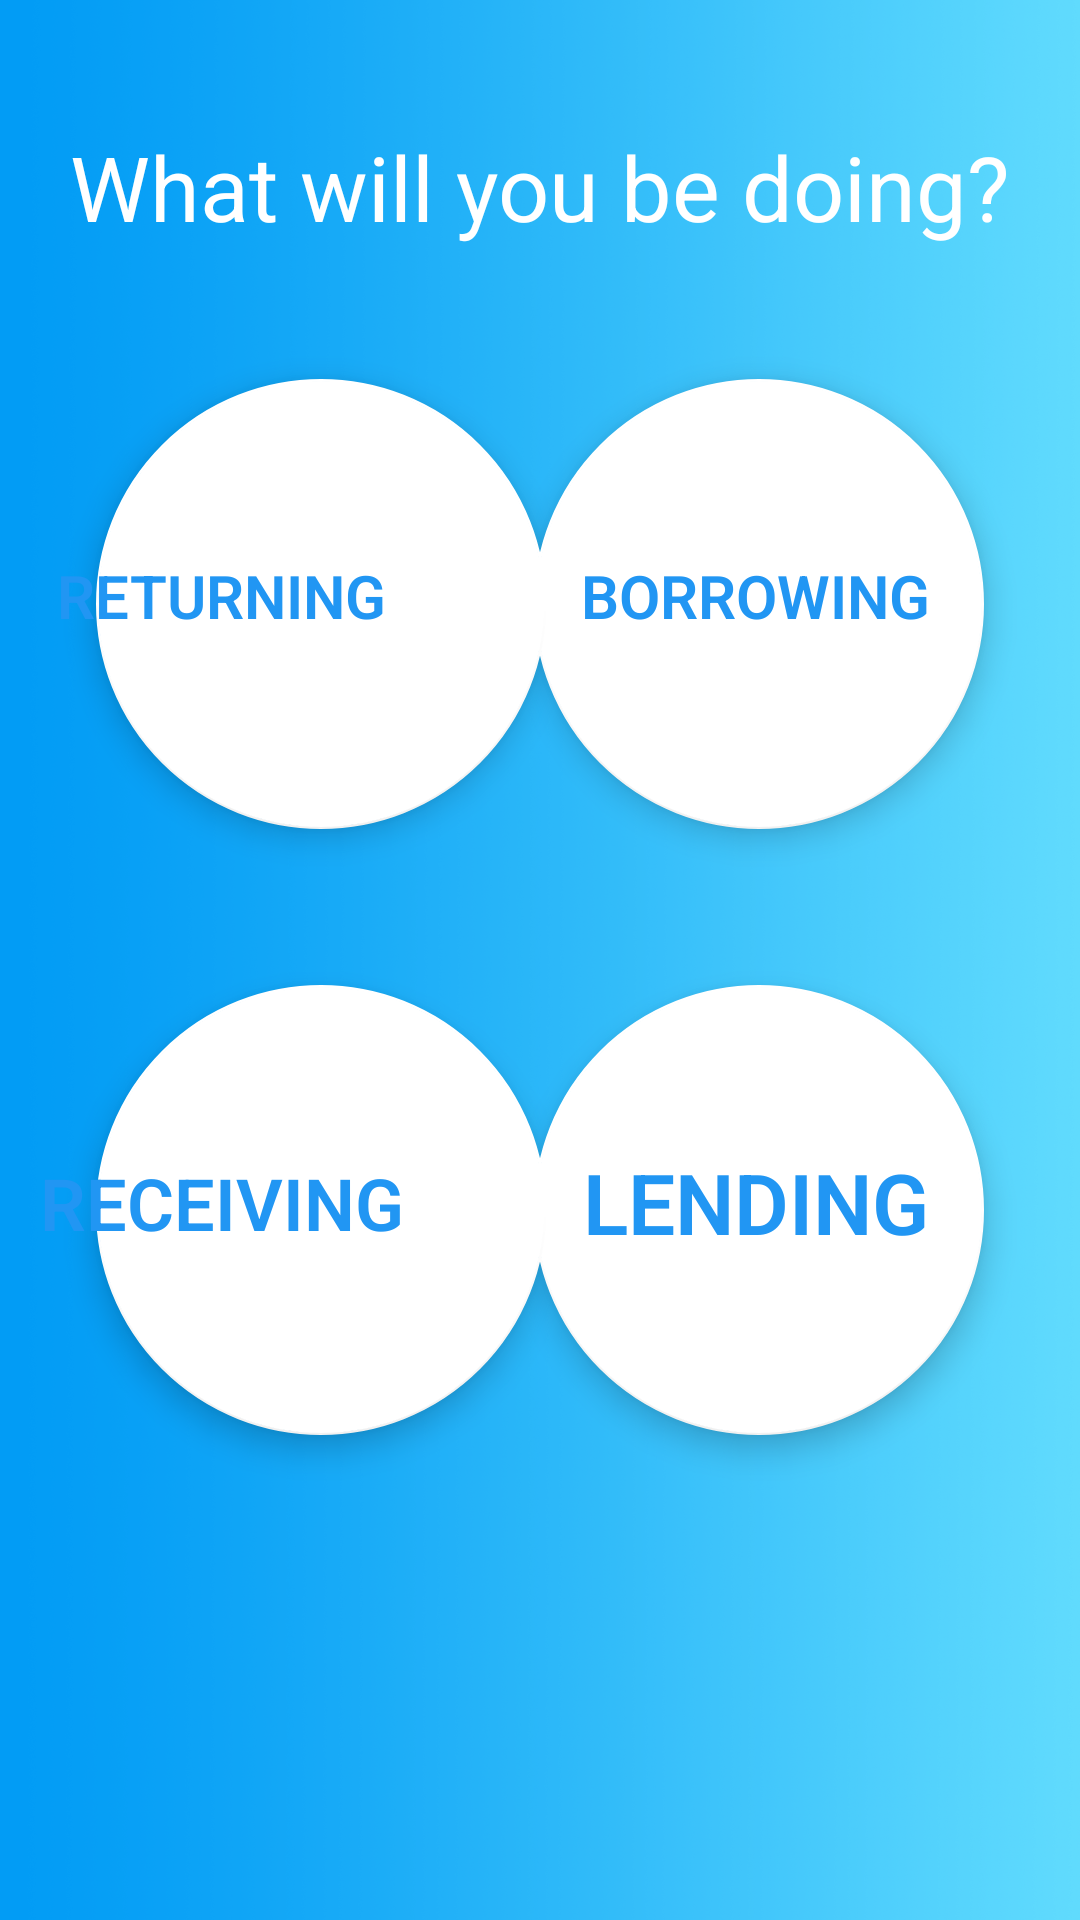

Produce the Android XML layout that renders to this screen, including the resource entries it uses.
<!-- AndroidManifest.xml: application theme AppTheme.NoActionBar -->
<!-- res/layout/fragment_scan.xml -->
<?xml version="1.0" encoding="utf-8"?>
<FrameLayout xmlns:android="http://schemas.android.com/apk/res/android"
    xmlns:app="http://schemas.android.com/apk/res-auto"
    xmlns:tools="http://schemas.android.com/tools"
    android:layout_width="match_parent"
    android:layout_height="match_parent"
    android:background="@drawable/fg1"
    tools:context=".Fragments.ScanFragment">

    

    <androidx.constraintlayout.widget.ConstraintLayout
        android:layout_width="match_parent"
        android:layout_height="match_parent">

        <com.google.android.material.floatingactionbutton.FloatingActionButton
            android:id="@+id/EXCHANGE_FABborrow"
            android:layout_width="150dp"
            android:layout_height="150dp"
            android:layout_marginTop="44dp"
            android:layout_marginEnd="32dp"
            android:layout_marginRight="32dp"
            android:clickable="true"
            app:backgroundTint="#FFFFFF"
            app:layout_constraintEnd_toEndOf="parent"
            app:layout_constraintTop_toBottomOf="@+id/EXCHANGE_TVprompt" />

        <TextView
            android:id="@+id/EXCHANGE_TVprompt"
            android:layout_width="wrap_content"
            android:layout_height="wrap_content"
            android:layout_marginTop="42dp"
            android:text="What will you be doing?"
            android:textColor="#FFFFFF"
            android:textColorLink="#FFFFFF"
            android:textSize="30sp"
            app:layout_constraintEnd_toEndOf="parent"
            app:layout_constraintStart_toStartOf="parent"
            app:layout_constraintTop_toTopOf="parent" />

        <com.google.android.material.floatingactionbutton.FloatingActionButton
            android:id="@+id/EXCHANGE_FABlend"
            android:layout_width="150dp"
            android:layout_height="200dp"
            android:layout_marginTop="52dp"
            android:clickable="true"
            app:backgroundTint="#FFFFFF"
            app:layout_constraintEnd_toEndOf="@+id/EXCHANGE_FABborrow"
            app:layout_constraintStart_toStartOf="@+id/EXCHANGE_FABborrow"
            app:layout_constraintTop_toBottomOf="@+id/EXCHANGE_FABborrow" />

        <com.google.android.material.floatingactionbutton.FloatingActionButton
            android:id="@+id/EXCHANGE_FABreturning"
            android:layout_width="150dp"
            android:layout_height="150dp"
            android:layout_marginStart="32dp"
            android:layout_marginLeft="32dp"
            android:layout_marginTop="44dp"
            android:clickable="true"
            app:backgroundTint="#FFFFFF"
            app:layout_constraintStart_toStartOf="parent"
            app:layout_constraintTop_toBottomOf="@+id/EXCHANGE_TVprompt" />

        <com.google.android.material.floatingactionbutton.FloatingActionButton
            android:id="@+id/EXCHANGE_FABrecieving"
            android:layout_width="150dp"
            android:layout_height="150dp"
            android:clickable="true"
            app:backgroundTint="#FFFFFF"
            app:layout_constraintEnd_toEndOf="@+id/EXCHANGE_FABreturning"
            app:layout_constraintStart_toStartOf="@+id/EXCHANGE_FABreturning"
            app:layout_constraintTop_toTopOf="@+id/EXCHANGE_FABlend" />

    </androidx.constraintlayout.widget.ConstraintLayout>

    <androidx.constraintlayout.widget.ConstraintLayout
        android:layout_width="match_parent"
        android:layout_height="match_parent">

        <TextView
            android:id="@+id/EXCHANGE_TVreturning"
            android:layout_width="wrap_content"
            android:layout_height="wrap_content"
            android:layout_marginEnd="65dp"
            android:layout_marginRight="65dp"
            android:fontFamily="sans-serif-light"
            android:text="RETURNING"
            android:textColor="#2196F3"
            android:textSize="20sp"
            android:textStyle="bold"
            app:layout_constraintBottom_toBottomOf="@+id/EXCHANGE_TVborrow"
            app:layout_constraintEnd_toStartOf="@+id/EXCHANGE_TVborrow"
            app:layout_constraintTop_toTopOf="@+id/EXCHANGE_TVborrow" />

        <TextView
            android:id="@+id/EXCHANGE_TVlend"
            android:layout_width="wrap_content"
            android:layout_height="wrap_content"
            android:layout_marginTop="170dp"
            android:fontFamily="sans-serif-light"
            android:text="LENDING"
            android:textColor="#2196F3"
            android:textSize="28sp"
            android:textStyle="bold"
            app:layout_constraintEnd_toEndOf="@+id/EXCHANGE_TVborrow"
            app:layout_constraintStart_toStartOf="@+id/EXCHANGE_TVborrow"
            app:layout_constraintTop_toBottomOf="@+id/EXCHANGE_TVborrow" />

        <TextView
            android:id="@+id/EXCHANGE_TVrecieving"
            android:layout_width="wrap_content"
            android:layout_height="wrap_content"
            android:fontFamily="sans-serif-light"
            android:text="RECEIVING"
            android:textColor="#2196F3"
            android:textSize="24sp"
            android:textStyle="bold"
            app:layout_constraintBottom_toBottomOf="@+id/EXCHANGE_TVlend"
            app:layout_constraintEnd_toEndOf="@+id/EXCHANGE_TVreturning"
            app:layout_constraintStart_toStartOf="@+id/EXCHANGE_TVreturning"
            app:layout_constraintTop_toTopOf="@+id/EXCHANGE_TVlend" />

        <TextView
            android:id="@+id/EXCHANGE_TVborrow"
            android:layout_width="wrap_content"
            android:layout_height="wrap_content"
            android:layout_marginTop="185dp"
            android:layout_marginEnd="50dp"
            android:layout_marginRight="50dp"
            android:fontFamily="sans-serif-light"
            android:text="BORROWING"
            android:textColor="#2196F3"
            android:textSize="20sp"
            android:textStyle="bold"
            app:layout_constraintEnd_toEndOf="parent"
            app:layout_constraintTop_toTopOf="parent" />

    </androidx.constraintlayout.widget.ConstraintLayout>

</FrameLayout>
<!-- resources referenced by this layout -->
<resources>
  <!-- drawable fg1: png bitmap (drawable, 661998 bytes) -->
  <style name="AppTheme.NoActionBar" parent="Theme.MaterialComponents.NoActionBar">
          
          <item name="colorPrimary">@color/colorPrimary</item>
          <item name="colorPrimaryDark">@color/colorPrimaryDark</item>
          <item name="colorAccent">@color/colorAccent</item>
          <item name="windowActionBar">false</item>
          <item name="windowNoTitle">true</item>
          <item name="android:actionBarSize">0dp</item>
      </style>
  <color name="colorPrimary">#ffffff</color>
  <color name="colorPrimaryDark">#000000</color>
  <color name="colorAccent">#ffffff</color>
</resources>
